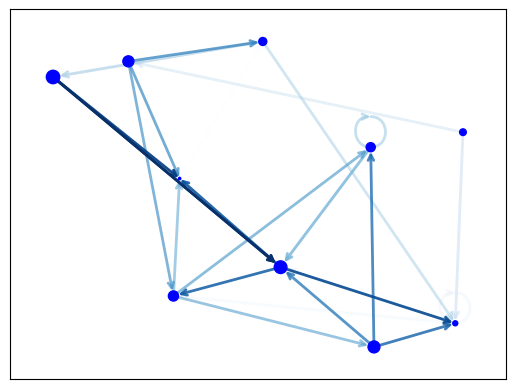

Recreate this plot in Python. (Note: this script raises an exception after producing the figure.)
#!/usr/bin/env python
"""
==============
Directed Graph
==============

Draw a graph with directed edges using a colormap and different node sizes.

Edges have different colors and alphas (opacity). Drawn using matplotlib.
"""
# Author: Rodrigo Dorantes-Gilardi (rodgdor@gmail.com)

from __future__ import division
import matplotlib as mpl
import matplotlib.pyplot as plt
import networkx as nx

G = nx.generators.directed.random_k_out_graph(10, 3, 0.5)
pos = nx.layout.spring_layout(G)

node_sizes = [3 + 10 * i for i in range(len(G))]
M = G.number_of_edges()
edge_colors = range(2, M + 2)
edge_alphas = [(5 + i) / (M + 4) for i in range(M)]

nodes = nx.draw_networkx_nodes(G, pos, node_size=node_sizes, node_color='blue')
edges = nx.draw_networkx_edges(G, pos, node_size=node_sizes, arrowstyle='->',
                               arrowsize=10, edge_color=edge_colors,
                               edge_cmap=plt.cm.Blues, width=2)
# set alpha value for each edge
for i in range(M):
    edges[i].set_alpha(edge_alphas[i])

pc = mpl.collections.PatchCollection(edges, cmap=plt.cm.Blues)
pc.set_array(edge_colors)
plt.colorbar(pc)

ax = plt.gca()
ax.set_axis_off()
plt.show()
